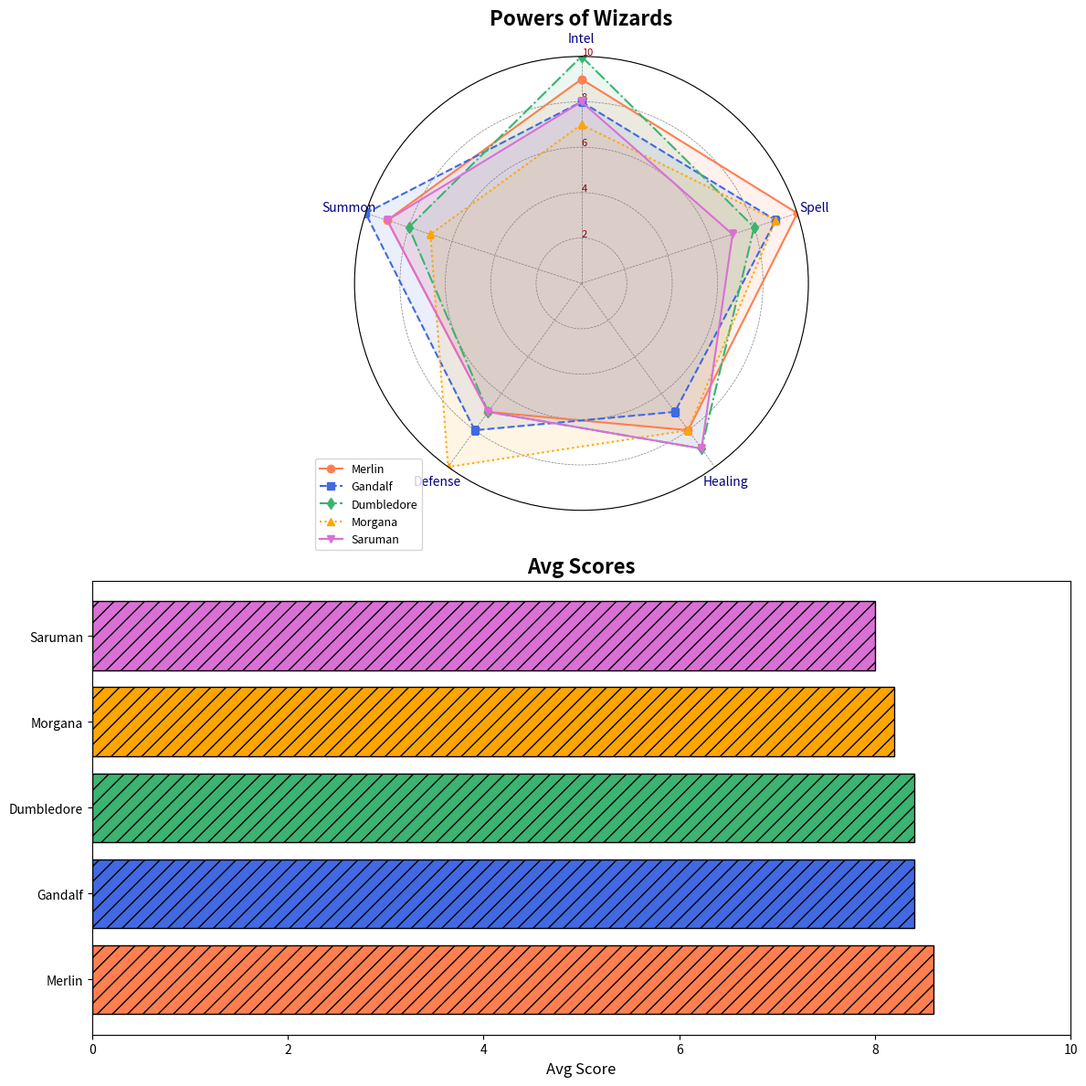

This chart was generated by the following Python code:
import numpy as np
import matplotlib.pyplot as plt

categories = ['Intel', 'Spell', 'Healing', 'Defense', 'Summon']
num_vars = len(categories)

wizards = {
    'Merlin': [9, 10, 8, 7, 9],
    'Gandalf': [8, 9, 7, 8, 10],
    'Dumbledore': [10, 8, 9, 7, 8],
    'Morgana': [7, 9, 8, 10, 7],
    'Saruman': [8, 7, 9, 7, 9]
}

for wizard in wizards:
    wizards[wizard] += wizards[wizard][:1]

angles = np.linspace(0, 2 * np.pi, num_vars, endpoint=False).tolist()
angles += angles[:1]

fig, axs = plt.subplots(2, 1, figsize=(12, 12), subplot_kw={'polar': True})

ax = axs[0]
ax.set_theta_offset(np.pi / 2)
ax.set_theta_direction(-1)
ax.set_xticks(angles[:-1])
ax.set_xticklabels(categories, color='navy', size=10)
ax.set_rlabel_position(0)
ax.set_yticks([2, 4, 6, 8, 10])
ax.set_yticklabels(["2", "4", "6", "8", "10"], color="darkred", size=8)
ax.set_ylim(0, 10)

# Changed the color scheme
new_colors = ['coral', 'royalblue', 'mediumseagreen', 'orange', 'orchid']
markers = ['o', 's', 'd', '^', 'v']
linestyles = ['-', '--', '-.', ':', '-']

for i, (wizard, score) in enumerate(wizards.items()):
    ax.plot(angles, score, linewidth=1.5, linestyle=linestyles[i], label=wizard, color=new_colors[i], marker=markers[i])
    ax.fill(angles, score, color=new_colors[i], alpha=0.1)

ax.set_title("Powers of Wizards", size=16, weight='extra bold')
ax.grid(color='gray', linestyle='--', linewidth=0.5)

fig.delaxes(axs[1])
ax2 = fig.add_subplot(2, 1, 2)

average_scores = {wizard: np.mean(wizards[wizard][:-1]) for wizard in wizards}
ax2.barh(list(average_scores.keys()), list(average_scores.values()), color=new_colors, edgecolor='black', hatch='//')
ax2.set_xlim(0, 10)
ax2.set_title("Avg Scores", size=16, weight='bold')
ax2.set_xlabel('Avg Score', size=12)
ax2.set_yticklabels(average_scores.keys(), fontsize=10)

ax.legend(loc='lower left', bbox_to_anchor=(-0.1, -0.1), fontsize=9)

plt.tight_layout()
plt.show()
